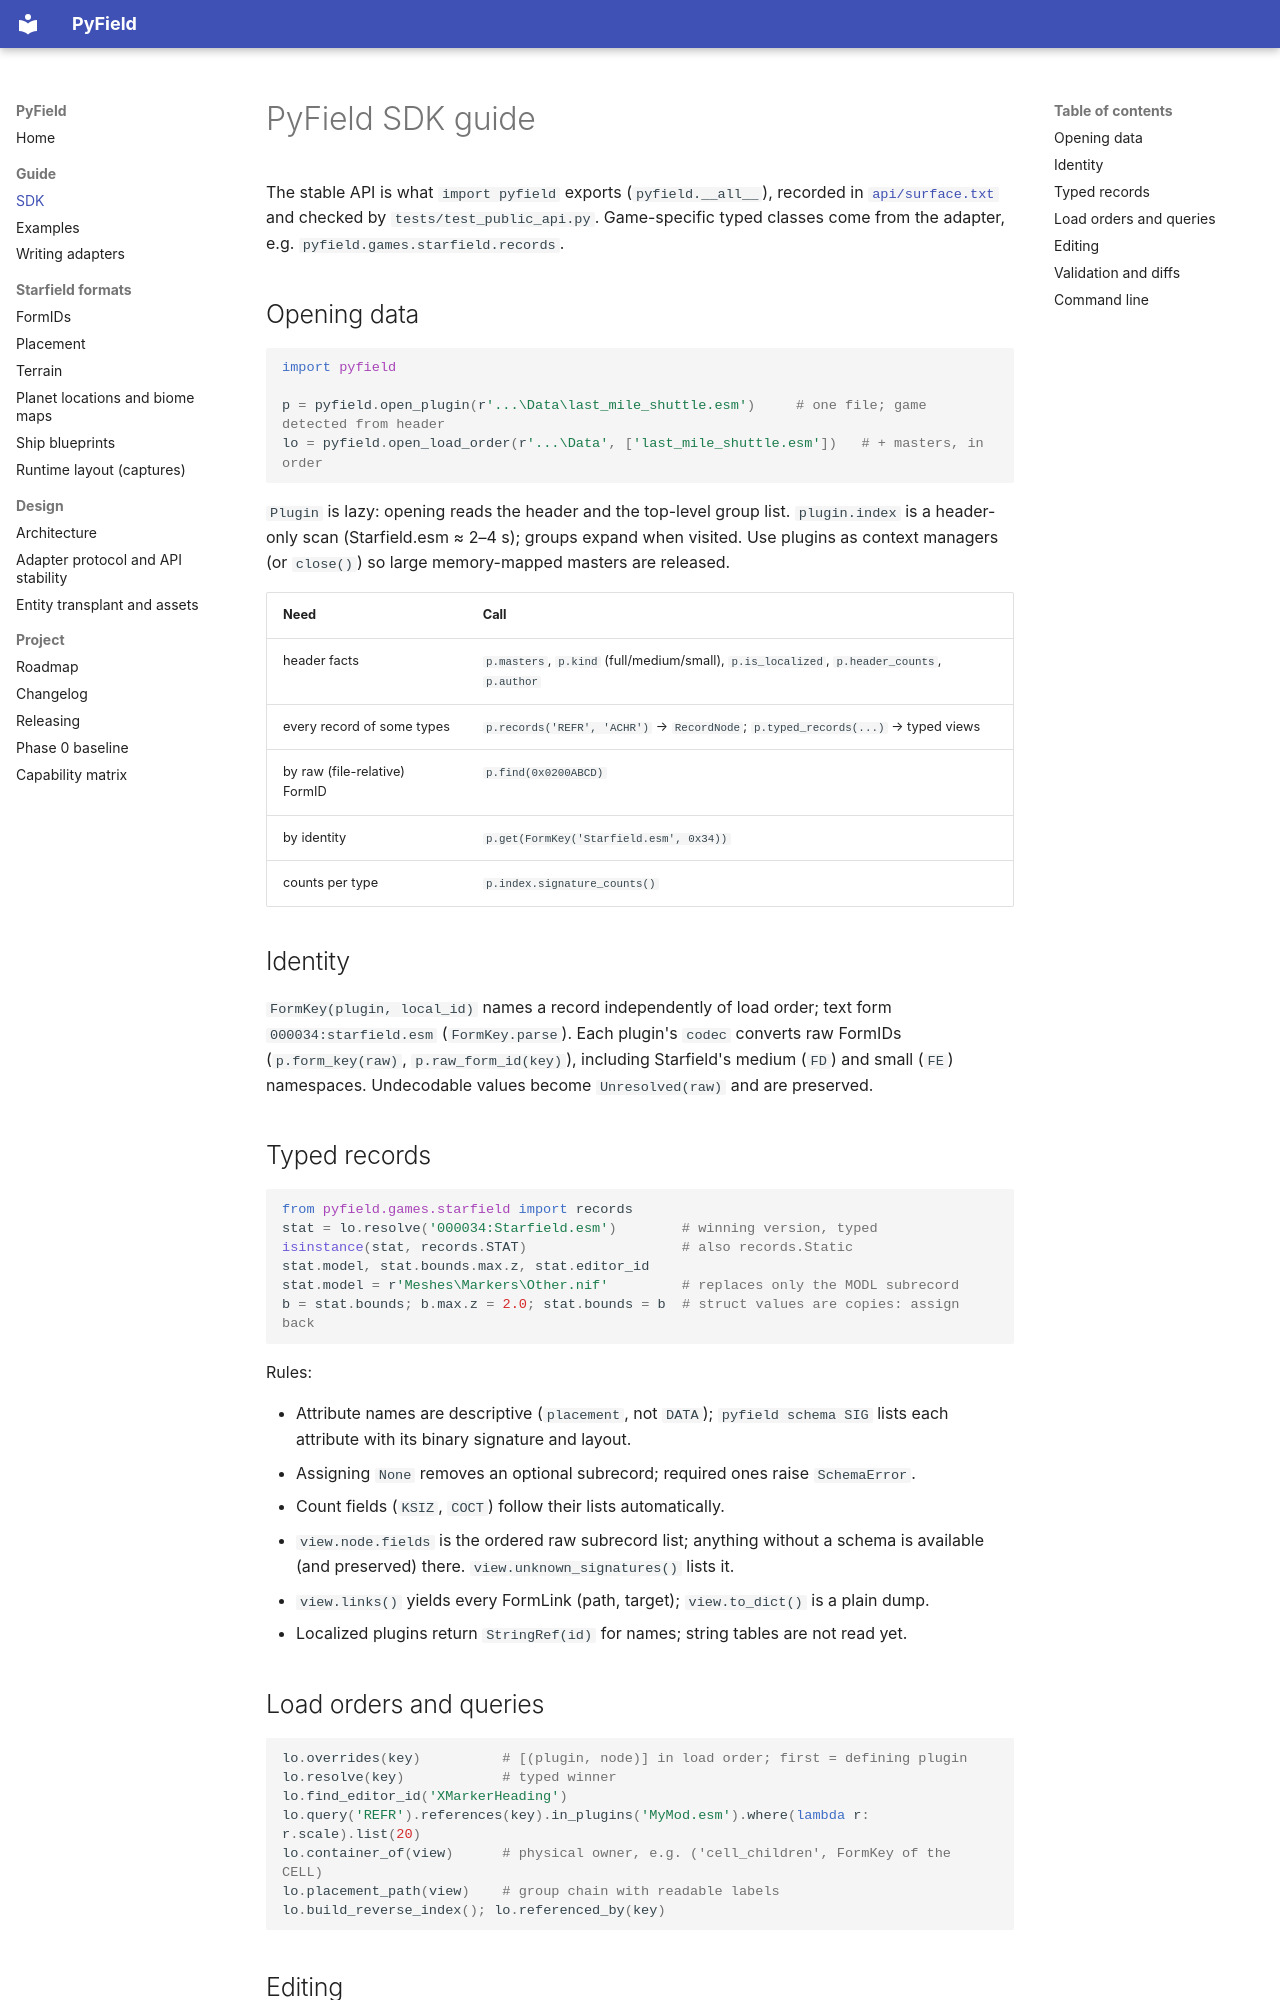

repository: iromeroh/PyField · page: api/index.html · generator: mkdocs

# PyField SDK guide

The stable API is what `import pyfield` exports (`pyfield.__all__`), recorded in
[`api/surface.txt`](api/surface.txt) and checked by `tests/test_public_api.py`.
Game-specific typed classes come from the adapter, e.g. `pyfield.games.starfield.records`.

## Opening data

```python
import pyfield

p = pyfield.open_plugin(r'...\Data\last_mile_shuttle.esm')     # one file; game detected from header
lo = pyfield.open_load_order(r'...\Data', ['last_mile_shuttle.esm'])   # + masters, in order
```

`Plugin` is lazy: opening reads the header and the top-level group list. `plugin.index`
is a header-only scan (Starfield.esm ≈ 2–4 s); groups expand when visited. Use plugins
as context managers (or `close()`) so large memory-mapped masters are released.

| Need | Call |
|---|---|
| header facts | `p.masters`, `p.kind` (full/medium/small), `p.is_localized`, `p.header_counts`, `p.author` |
| every record of some types | `p.records('REFR', 'ACHR')` → `RecordNode`; `p.typed_records(...)` → typed views |
| by raw (file-relative) FormID | `p.find(0x0200ABCD)` |
| by identity | `p.get(FormKey('Starfield.esm', 0x34))` |
| counts per type | `p.index.signature_counts()` |

## Identity

`FormKey(plugin, local_id)` names a record independently of load order; text form
`000034:starfield.esm` (`FormKey.parse`). Each plugin's `codec` converts raw FormIDs
(`p.form_key(raw)`, `p.raw_form_id(key)`), including Starfield's medium (`FD`) and
small (`FE`) namespaces. Undecodable values become `Unresolved(raw)` and are preserved.

## Typed records

```python
from pyfield.games.starfield import records
stat = lo.resolve('000034:Starfield.esm')        # winning version, typed
isinstance(stat, records.STAT)                   # also records.Static
stat.model, stat.bounds.max.z, stat.editor_id
stat.model = r'Meshes\Markers\Other.nif'         # replaces only the MODL subrecord
b = stat.bounds; b.max.z = 2.0; stat.bounds = b  # struct values are copies: assign back
```

Rules:

- Attribute names are descriptive (`placement`, not `DATA`); `pyfield schema SIG` lists
  each attribute with its binary signature and layout.
- Assigning `None` removes an optional subrecord; required ones raise `SchemaError`.
- Count fields (`KSIZ`, `COCT`) follow their lists automatically.
- `view.node.fields` is the ordered raw subrecord list; anything without a schema is
  available (and preserved) there. `view.unknown_signatures()` lists it.
- `view.links()` yields every FormLink (path, target); `view.to_dict()` is a plain dump.
- Localized plugins return `StringRef(id)` for names; string tables are not read yet.

## Load orders and queries

```python
lo.overrides(key)          # [(plugin, node)] in load order; first = defining plugin
lo.resolve(key)            # typed winner
lo.find_editor_id('XMarkerHeading')
lo.query('REFR').references(key).in_plugins('MyMod.esm').where(lambda r: r.scale).list(20)
lo.container_of(view)      # physical owner, e.g. ('cell_children', FormKey of the CELL)
lo.placement_path(view)    # group chain with readable labels
lo.build_reverse_index(); lo.referenced_by(key)
```
